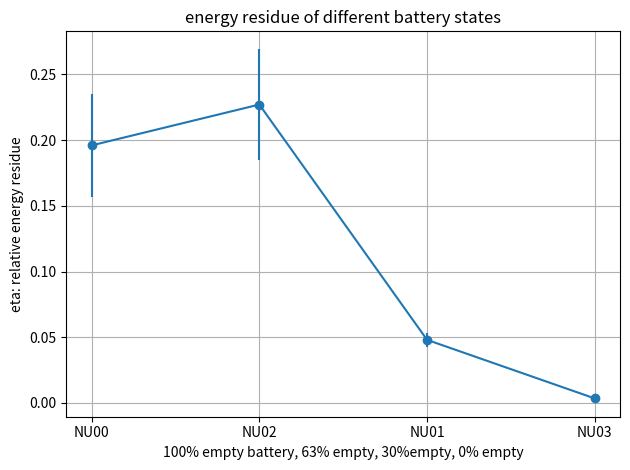

The matplotlib source for this figure:
import numpy as np
import matplotlib.pyplot as plt

# original data
NU00 = [4.86e-3, 7.87e-3, 5.79e-3, 5.72e-3, 7.40e-3]
NU02 = [8.71e-3, 7.54e-3, 7.64e-3, 5.44e-3]
NU01 = [1.50e-3, 1.47e-3, 1.43e-3, 1.80e-3]
NU03 = [1.08e-4, 1.19e-4, 1.29e-4, 8.62e-5]

# scale factor - initial energy of the battery
scale = 3.23e-2

# 所有数据除以 scale
NU00 = [x / scale for x in NU00]
NU02 = [x / scale for x in NU02]
NU01 = [x / scale for x in NU01]
NU03 = [x / scale for x in NU03]

# mean, variance, std
means = [np.mean(NU00), np.mean(NU02), np.mean(NU01), np.mean(NU03)]
vars_ = [np.var(NU00, ddof=1), np.var(NU02, ddof=1), np.var(NU01, ddof=1), np.var(NU03, ddof=1)]
stds  = [np.std(NU00, ddof=1), np.std(NU02, ddof=1), np.std(NU01, ddof=1), np.std(NU03, ddof=1)]

print("Mean values:")
print(means)
print("Variance values:")
print(vars_)

# error bar plot
x = np.arange(1, 5)
labels = ['NU00', 'NU02', 'NU01', 'NU03']

plt.figure()
plt.errorbar(x, means, yerr=stds, fmt='o-', linewidth=1.5)
plt.xticks(x, labels)
plt.xlabel('100% empty battery, 63% empty, 30%empty, 0% empty');
plt.ylabel('eta: relative energy residue')
plt.title('energy residue of different battery states');
plt.grid(True)
plt.tight_layout()
plt.show()


